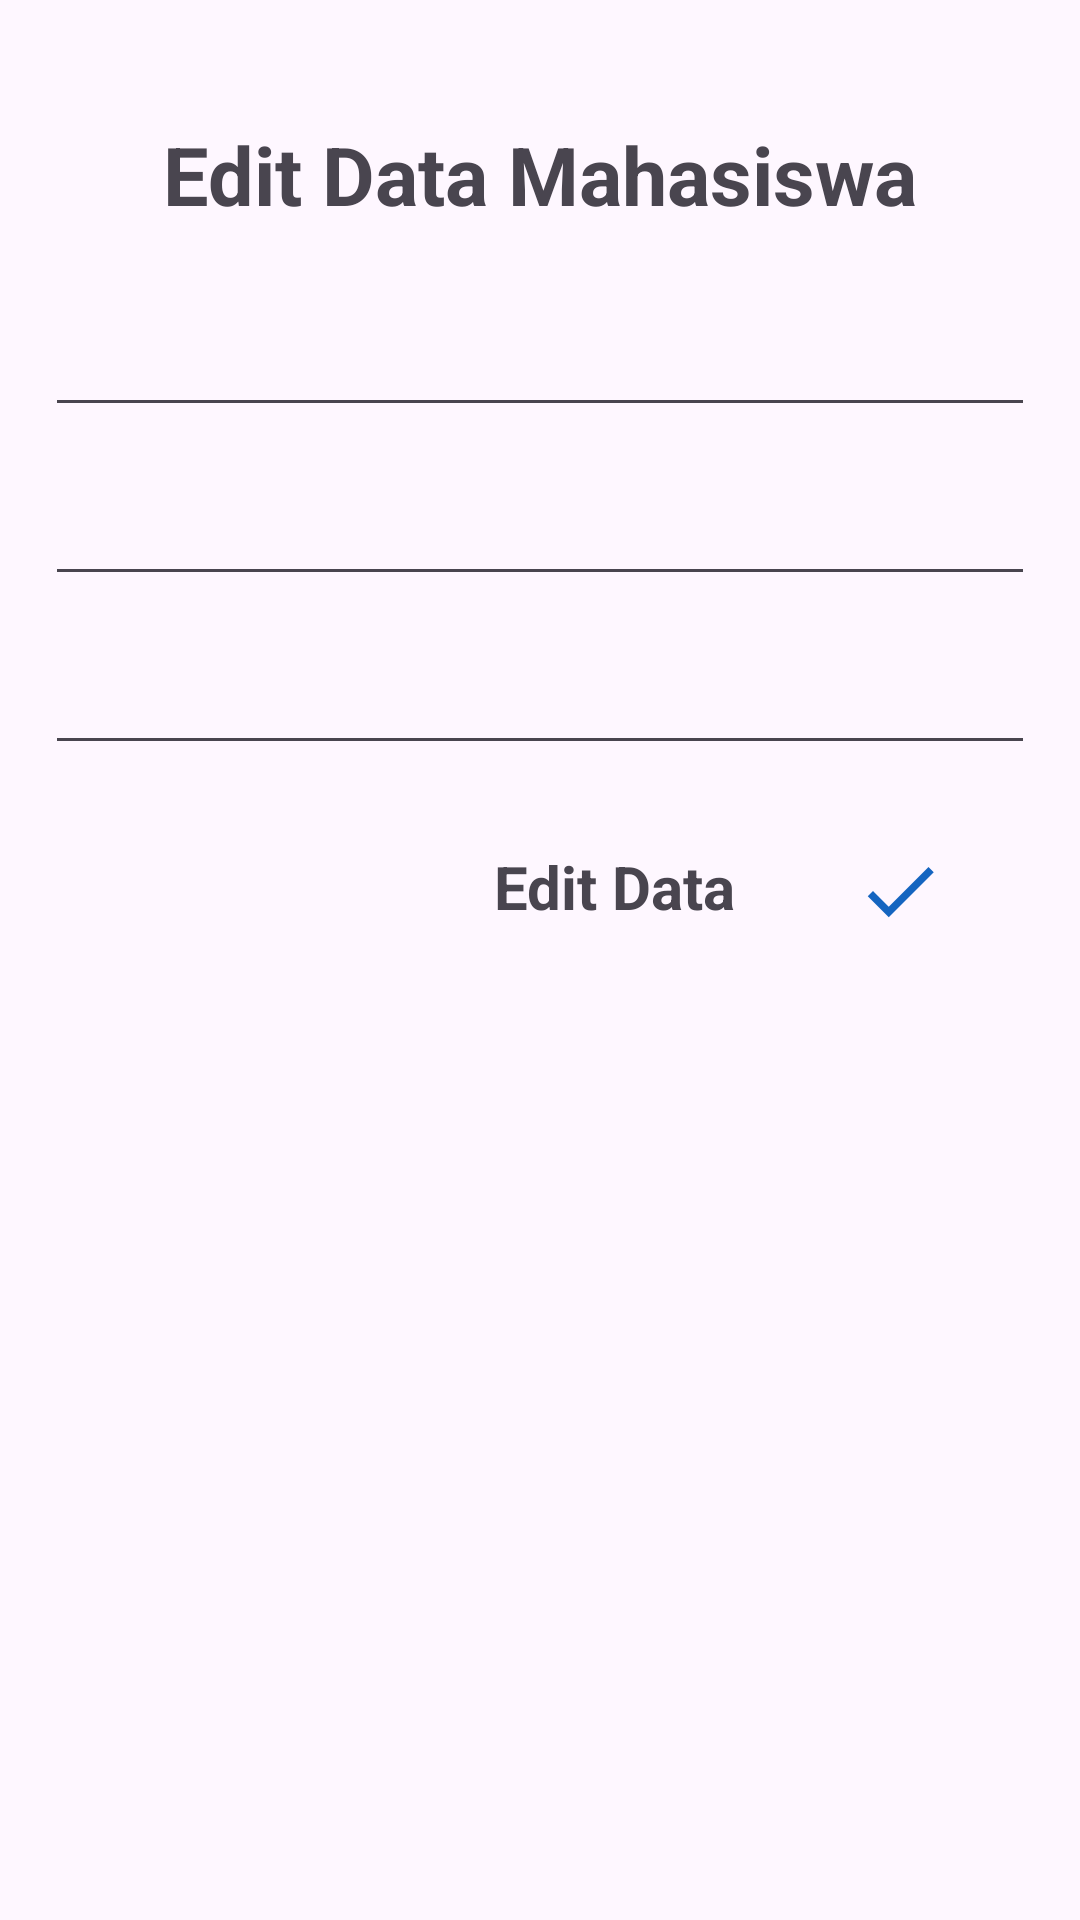

Write the Android layout XML for this screen, with the resource values it uses.
<!-- AndroidManifest.xml: application theme Theme.CRUD_Mahasiswa_SQLite -->
<!-- res/layout/activity_update_data.xml -->
<?xml version="1.0" encoding="utf-8"?>
<androidx.constraintlayout.widget.ConstraintLayout xmlns:android="http://schemas.android.com/apk/res/android"
    xmlns:app="http://schemas.android.com/apk/res-auto"
    xmlns:tools="http://schemas.android.com/tools"
    android:id="@+id/main"
    android:layout_width="match_parent"
    android:layout_height="match_parent"
    tools:context=".screen.UpdateDataActivity">


    <LinearLayout
        android:layout_width="match_parent"
        android:layout_height="match_parent"
        android:padding="15dp"
        android:orientation="vertical">

        <TextView
            android:layout_width="match_parent"
            android:layout_height="wrap_content"
            android:text="Edit Data Mahasiswa"
            android:textSize="27sp"
            android:textStyle="bold"
            android:textAlignment="center"
            android:layout_marginTop="25sp"/>
        <EditText
            android:id="@+id/etEditNama"
            android:layout_width="match_parent"
            android:layout_height="wrap_content"
            android:layout_marginTop="25sp"
            />

        <EditText
            android:id="@+id/etEditNim"
            android:layout_width="match_parent"
            android:layout_height="wrap_content"
            android:layout_marginTop="15sp"
            />
        <EditText
            android:id="@+id/etEditJurusan"
            android:layout_width="match_parent"
            android:layout_height="wrap_content"
            android:layout_marginTop="15sp"/>

        <LinearLayout
            android:layout_width="match_parent"
            android:layout_height="wrap_content"
            android:orientation="horizontal"
            android:layout_marginTop="17sp">

            <TextView
                android:layout_width="wrap_content"
                android:layout_height="wrap_content"
                android:layout_weight="1"
                android:textAlignment="viewEnd"
                android:text="Edit Data"
                android:textSize="20sp"
                android:textStyle="bold"
                android:layout_margin="10sp"
                />
            <ImageView
                android:id="@+id/imgEdit"
                android:layout_width="70sp"
                android:layout_height="wrap_content"
                android:src="@drawable/baseline_done_24"
                android:layout_margin="10sp"/>

        </LinearLayout>

    </LinearLayout>
</androidx.constraintlayout.widget.ConstraintLayout>
<!-- resources referenced by this layout -->
<resources>
  <!-- drawable baseline_done_24 (drawable) -->
  <?xml version="1.0" encoding="utf-8"?>
  <vector xmlns:android="http://schemas.android.com/apk/res/android" android:height="30dp" android:tint="#1565C0" android:viewportHeight="24" android:viewportWidth="24" android:width="30dp">
  
      <path android:fillColor="@android:color/white" android:pathData="M9,16.2L4.8,12l-1.4,1.4L9,19 21,7l-1.4,-1.4L9,16.2z"/>
  
  </vector>
  <style name="Theme.CRUD_Mahasiswa_SQLite" parent="Base.Theme.CRUD_Mahasiswa_SQLite" />
  <style name="Base.Theme.CRUD_Mahasiswa_SQLite" parent="Theme.Material3.DayNight.NoActionBar">
          
          
      </style>
</resources>
